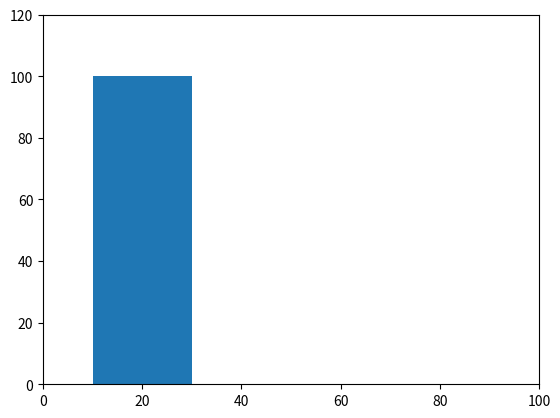

Write the Python code that produced this figure.
# -*- coding: utf-8 -*-
"""
Simula el movimiento de un edificio (rectángulo) con un movimiento sinusoidal.
Para poder ver las animaciones, debe ejecutar `%matplotlib qt` en la consola
antes de ejecutar este código.
"""

import numpy as np
import matplotlib.pyplot as plt
from matplotlib.animation import FuncAnimation

"""

fig, ax = plt.subplots()
xdata, ydata = [], []
ln, = plt.plot([], [], 'ro')

def init():
    ax.set_xlim(0, 2*np.pi)
    ax.set_ylim(-1, 1)
    return ln,

def update(frame):
    xdata.append(frame)
    ydata.append(np.sin(frame))
    ln.set_data(xdata, ydata)
    return ln,

ani = FuncAnimation(fig, update, frames=np.linspace(0, 2*np.pi, 128),
                    init_func=init, blit=True)
plt.show()
"""

rectangle = plt.Rectangle((10, 0), 20, 100)
figure, ax = plt.subplots()
ax.add_patch(rectangle)

# Mostrar el lienzo
ax.set_xlim(-0, 100)
ax.set_ylim(0, 120)
plt.show()
